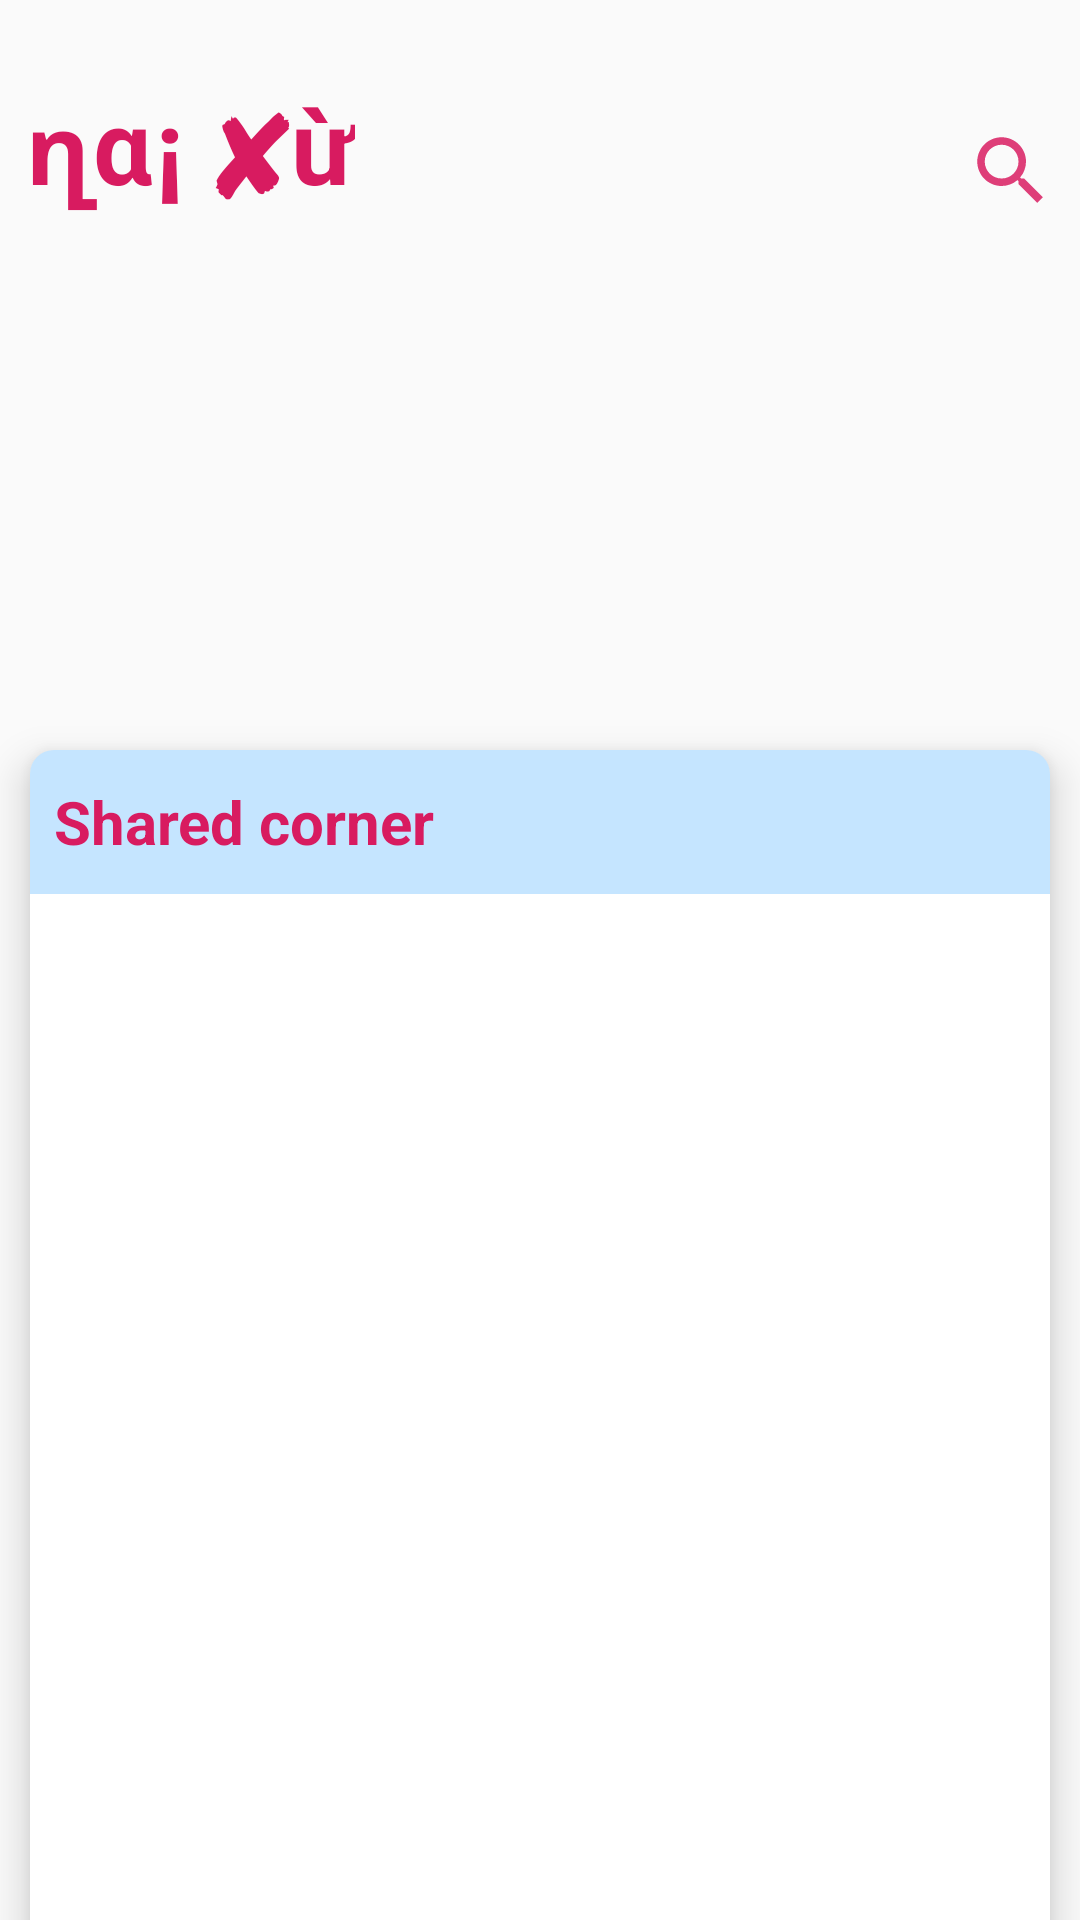

The Android layout XML behind this screen, and the referenced resources:
<!-- AndroidManifest.xml: application theme AppTheme -->
<!-- res/layout/fragment_home.xml -->
<?xml version="1.0" encoding="utf-8"?>
<LinearLayout xmlns:android="http://schemas.android.com/apk/res/android"
    xmlns:app="http://schemas.android.com/apk/res-auto"
    xmlns:tools="http://schemas.android.com/tools"
    android:id="@+id/root_home"
    android:layout_width="match_parent"
    android:layout_height="match_parent"
    android:orientation="vertical">

    <RelativeLayout
        android:layout_width="match_parent"
        android:layout_height="@dimen/space_80"
        android:padding="@dimen/space_8">

        <TextView
            android:layout_width="wrap_content"
            android:layout_height="wrap_content"
            android:layout_alignParentBottom="true"
            android:text="@string/logo_string"
            android:textColor="@color/colorAccent"
            android:textSize="@dimen/text_35"
            android:textStyle="bold" />

        <ImageView
            android:layout_width="@dimen/space_32"
            android:layout_height="@dimen/space_32"
            android:layout_alignParentRight="true"
            android:layout_alignParentBottom="true"
            android:src="@drawable/ic_find" />

    </RelativeLayout>

    <ScrollView
        android:layout_width="match_parent"
        android:layout_height="match_parent"
        android:scrollbars="none">

        <LinearLayout
            android:layout_width="match_parent"
            android:layout_height="wrap_content"
            android:orientation="vertical">

            <androidx.viewpager.widget.ViewPager
                android:id="@+id/view_pager_banners"
                android:layout_width="match_parent"
                android:layout_height="@dimen/space_160"/>

            <androidx.cardview.widget.CardView
                android:id="@+id/view_daily_blog"
                android:layout_width="match_parent"
                android:layout_height="@dimen/space_480"
                app:cardElevation="@dimen/space_8"
                android:layout_margin="@dimen/space_10"
                app:cardCornerRadius="@dimen/space_8">

                <RelativeLayout
                    android:layout_width="match_parent"
                    android:layout_height="match_parent">

                    <TextView
                        android:id="@+id/header_view_daily_blog"
                        android:layout_width="match_parent"
                        android:layout_height="@dimen/space_48"
                        android:background="@color/blue_70"
                        android:gravity="center_vertical"
                        android:paddingHorizontal="@dimen/space_8"
                        android:text="@string/label_view_daily_blog"
                        android:textColor="@color/colorAccent"
                        android:textSize="@dimen/text_20"
                        android:textStyle="bold" />

                    <androidx.recyclerview.widget.RecyclerView
                        android:id="@+id/container_item_daily_blog"
                        android:layout_width="match_parent"
                        android:layout_height="match_parent"
                        android:layout_below="@id/header_view_daily_blog"
                        android:scrollbars="none" />

                    <Button
                        android:id="@+id/button_view_more_daily_blog"
                        android:layout_width="wrap_content"
                        android:layout_height="@dimen/space_24"
                        android:layout_alignParentBottom="true"
                        android:layout_alignParentRight="true"
                        android:layout_margin="@dimen/space_4"
                        android:text="@string/button_view_more"
                        android:textAllCaps="false"
                        android:textSize="@dimen/text_10"
                        android:textColor="@color/white"
                        android:background="@drawable/background_button"/>
                </RelativeLayout>

            </androidx.cardview.widget.CardView>

            <androidx.cardview.widget.CardView
                android:id="@+id/view_daily_challenge"
                android:layout_width="match_parent"
                android:layout_height="@dimen/space_120"
                app:cardElevation="@dimen/space_8"
                android:layout_margin="@dimen/space_10"
                app:cardCornerRadius="@dimen/space_8">

                <ImageView
                    android:layout_width="match_parent"
                    android:layout_height="match_parent"
                    android:src="@drawable/background_daily_challenge"
                    android:scaleType="centerCrop"/>

                <TextView
                    android:layout_width="match_parent"
                    android:layout_height="@dimen/space_48"
                    android:gravity="center_vertical"
                    android:paddingHorizontal="@dimen/space_8"
                    android:textSize="@dimen/text_20"
                    android:textStyle="bold"
                    android:textColor="@color/colorAccent"
                    android:background="@color/dark_20"
                    android:text="@string/label_view_daily_challenge"/>

            </androidx.cardview.widget.CardView>

            <androidx.cardview.widget.CardView
                android:id="@+id/view_game"
                android:layout_width="match_parent"
                android:layout_height="@dimen/space_120"
                app:cardElevation="@dimen/space_8"
                android:layout_margin="@dimen/space_10"
                app:cardCornerRadius="@dimen/space_8">

                <ImageView
                    android:layout_width="match_parent"
                    android:layout_height="match_parent"
                    android:src="@drawable/background_games"
                    android:scaleType="centerCrop"/>

                <TextView
                    android:layout_width="match_parent"
                    android:layout_height="@dimen/space_48"
                    android:gravity="center_vertical"
                    android:paddingHorizontal="@dimen/space_8"
                    android:textSize="@dimen/text_20"
                    android:textStyle="bold"
                    android:textColor="@color/colorAccent"
                    android:background="@color/dark_20"
                    android:text="@string/label_view_game"/>

            </androidx.cardview.widget.CardView>

        </LinearLayout>
    </ScrollView>
</LinearLayout>
<!-- resources referenced by this layout -->
<resources>
  <color name="blue_70">#B3ADDBFF</color>
  <color name="colorAccent">#D81B60</color>
  <color name="dark_20">#33000000</color>
  <color name="white">#FFFFFF</color>
  <dimen name="space_10">10dp</dimen>
  <dimen name="space_120">120dp</dimen>
  <dimen name="space_160">160dp</dimen>
  <dimen name="space_24">24dp</dimen>
  <dimen name="space_32">30dp</dimen>
  <dimen name="space_4">4dp</dimen>
  <dimen name="space_48">48dp</dimen>
  <dimen name="space_480">480dp</dimen>
  <dimen name="space_8">8dp</dimen>
  <dimen name="space_80">80dp</dimen>
  <dimen name="text_10">10sp</dimen>
  <dimen name="text_20">20sp</dimen>
  <dimen name="text_35">35sp</dimen>
  <!-- drawable background_button (drawable) -->
  <?xml version="1.0" encoding="utf-8"?>
  <shape xmlns:android="http://schemas.android.com/apk/res/android">
      <solid android:color="@color/blue_70"/>
      <corners android:radius="@dimen/space_8"/>
  </shape>
  <!-- drawable background_daily_challenge: jpg bitmap (drawable-v24, 24061 bytes) -->
  <!-- drawable background_games: jpg bitmap (drawable-v24, 42630 bytes) -->
  <!-- drawable ic_find (drawable) -->
  <vector android:alpha="0.85" android:height="24dp"
      android:tint="@color/colorAccent" android:viewportHeight="24"
      android:viewportWidth="24" android:width="24dp" xmlns:android="http://schemas.android.com/apk/res/android">
      <path android:fillColor="@android:color/white" android:pathData="M15.5,14h-0.79l-0.28,-0.27C15.41,12.59 16,11.11 16,9.5 16,5.91 13.09,3 9.5,3S3,5.91 3,9.5 5.91,16 9.5,16c1.61,0 3.09,-0.59 4.23,-1.57l0.27,0.28v0.79l5,4.99L20.49,19l-4.99,-5zM9.5,14C7.01,14 5,11.99 5,9.5S7.01,5 9.5,5 14,7.01 14,9.5 11.99,14 9.5,14z"/>
  </vector>
  <string name="button_view_more">View more</string>
  <string name="label_view_daily_blog">Shared corner</string>
  <string name="label_view_daily_challenge">Daily challenge</string>
  <string name="label_view_game">Game</string>
  
      -- fragment daily blog
  <string name="logo_string">ղɑ¡ ✘ừ</string>
  <style name="AppTheme" parent="Theme.AppCompat.Light.DarkActionBar">
          
          <item name="colorPrimary">@color/colorPrimary</item>
          <item name="colorPrimaryDark">@color/dark_20</item>
          <item name="colorAccent">@color/colorAccent</item>
      </style>
  <color name="colorPrimary">#004D70</color>
</resources>
